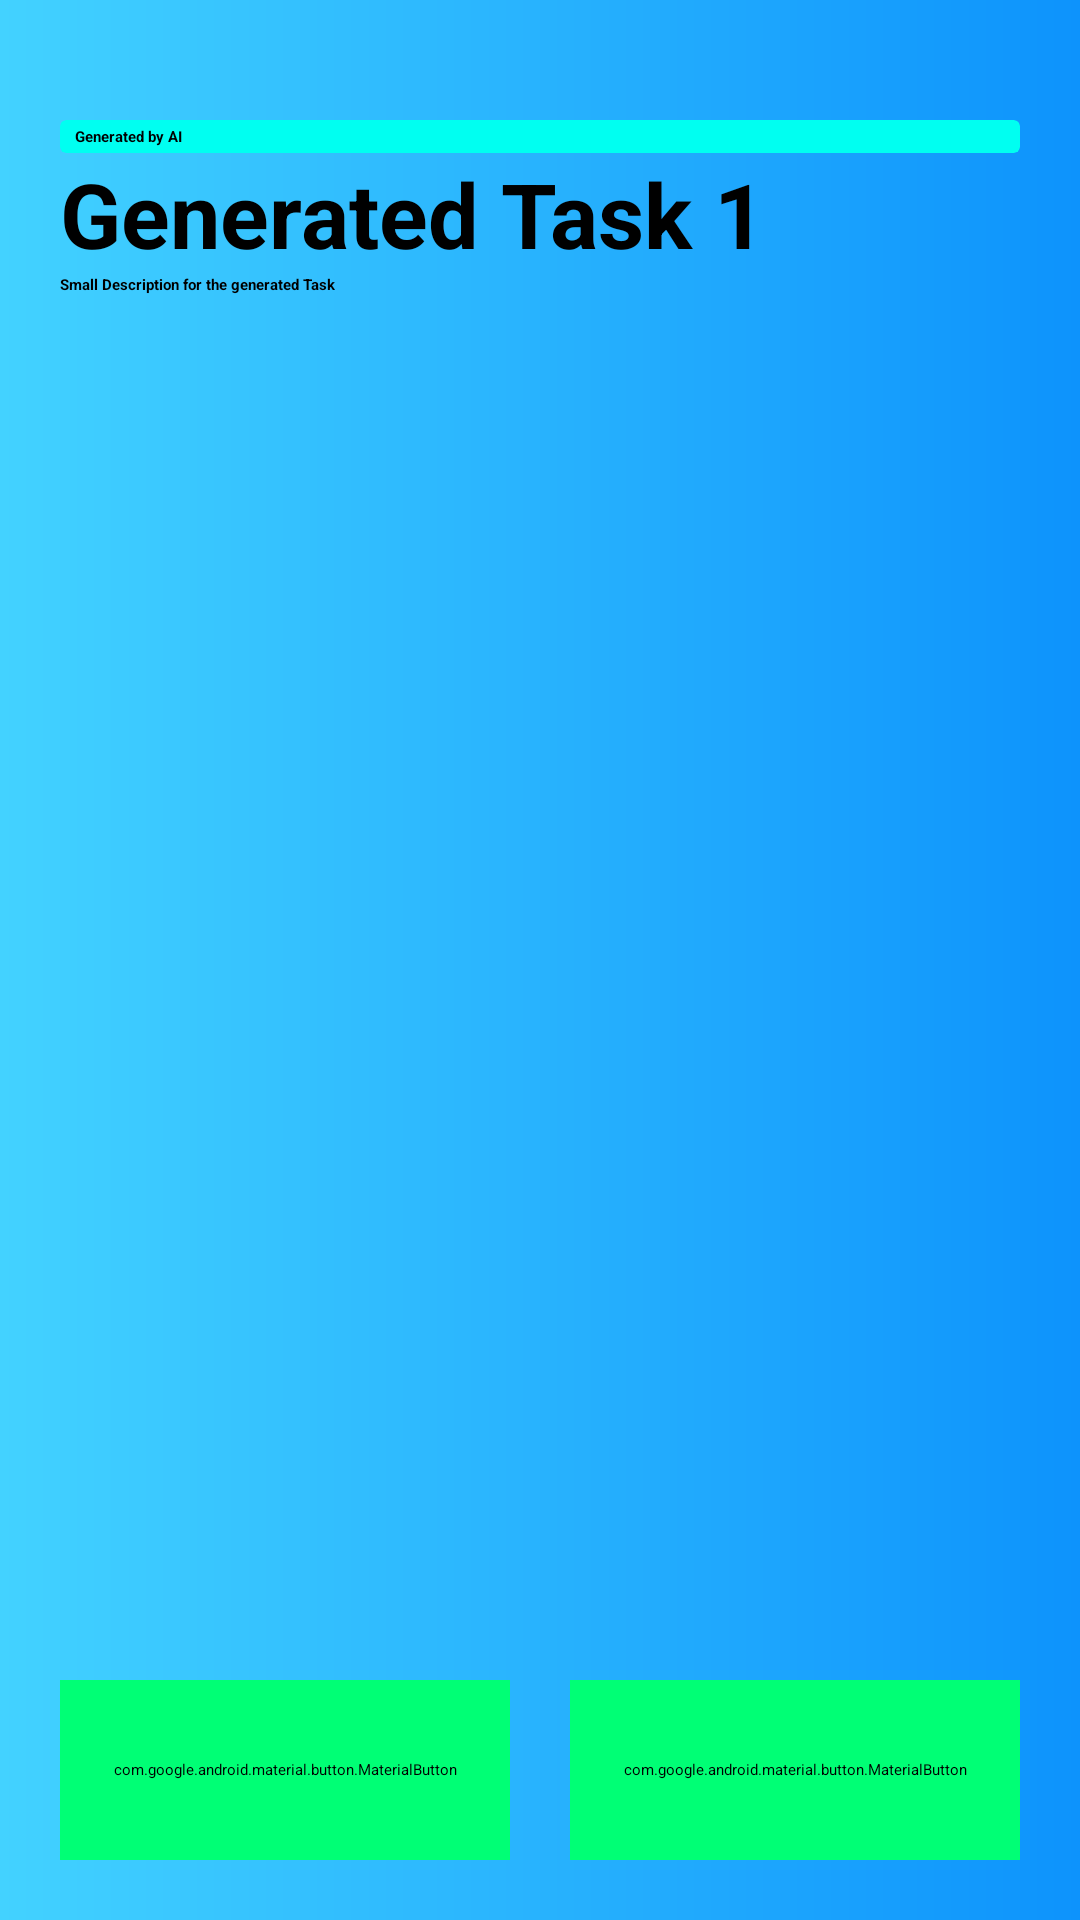

Produce the Android XML layout that renders to this screen, including the resource entries it uses.
<!-- AndroidManifest.xml: application theme Theme.Task61D -->
<!-- res/layout/activity_question.xml -->
<?xml version="1.0" encoding="utf-8"?>
<LinearLayout xmlns:android="http://schemas.android.com/apk/res/android"
    xmlns:app="http://schemas.android.com/apk/res-auto"
    xmlns:tools="http://schemas.android.com/tools"
    android:layout_width="match_parent"
    android:layout_height="match_parent"
    android:background="@drawable/background"
    android:orientation="vertical"
    android:padding="20dp"
    tools:context=".QuestionActivity">

    <androidx.cardview.widget.CardView
        android:layout_width="match_parent"
        android:layout_height="wrap_content"
        android:layout_marginTop="20dp"
        android:backgroundTint="#00FFF1"
        app:cardCornerRadius="2dp">

        <TextView
            android:layout_width="match_parent"
            android:layout_height="wrap_content"
            android:paddingHorizontal="5dp"
            android:paddingVertical="2dp"
            android:text="Generated by AI"
            android:textColor="@color/black"
            android:textStyle="bold" />
    </androidx.cardview.widget.CardView>

    <TextView
        android:layout_width="wrap_content"
        android:layout_height="wrap_content"
        android:text="Generated Task 1"
        android:textColor="@color/black"
        android:textSize="30sp"
        android:textStyle="bold" />

    <TextView
        android:layout_width="wrap_content"
        android:layout_height="wrap_content"
        android:text="Small Description for the generated Task"
        android:textColor="@color/black"
        android:textStyle="bold" />

    <androidx.recyclerview.widget.RecyclerView
        android:id="@+id/recycler"
        android:layout_width="match_parent"
        android:layout_height="0dp"
        android:layout_weight="1" />

    <LinearLayout
        android:layout_marginTop="20dp"
        android:layout_width="match_parent"
        android:layout_height="wrap_content">

        <com.google.android.material.button.MaterialButton
            android:id="@+id/btn_back"
            android:layout_width="0dp"
            android:layout_weight="1"
            android:layout_height="60dp"
            android:backgroundTint="#00FF75"
            android:text="Back"
            android:textColor="@color/black"
            android:textSize="22sp"
            android:textStyle="bold"
            app:cornerRadius="5dp" />

        <com.google.android.material.button.MaterialButton
            android:id="@+id/btn_submit"
            android:layout_width="0dp"
            android:layout_weight="1"
            android:layout_height="60dp"
            android:backgroundTint="#00FF75"
            android:text="Submit"
            android:textColor="@color/black"
            android:layout_marginStart="20dp"
            android:textSize="22sp"
            android:textStyle="bold"
            app:cornerRadius="5dp" />
    </LinearLayout>
</LinearLayout>
<!-- resources referenced by this layout -->
<resources>
  <color name="black">#FF000000</color>
  <!-- drawable background (drawable) -->
  <?xml version="1.0" encoding="utf-8"?>
  
  <shape xmlns:android="http://schemas.android.com/apk/res/android">
      <gradient
          android:type="linear"
          android:angle="0"
          android:startColor="#FF43D2FF"
          android:endColor="#FF0D93FC"/>
  </shape>
</resources>
